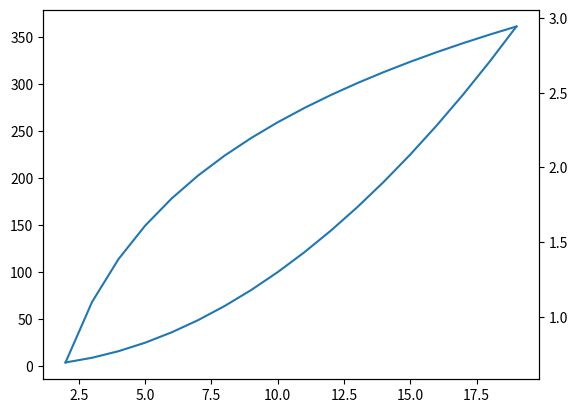
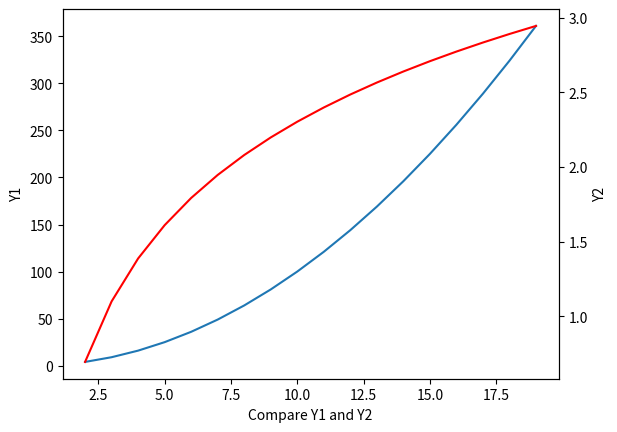

The script that saved these images, in order:
import numpy as np
import matplotlib.pyplot as plt
# 例1
x = np.arange(2,20,1)
y1 = x*x
y2 = np.log(x)
plt.plot(x,y1)
# 添加坐标轴
plt.twinx()
plt.plot(x,y2)
plt.show()

# 例2
fig = plt.figure()
ax1 = fig.add_subplot(111)
ax1.plot(x,y1)
ax1.set_ylabel('Y1')

ax2 = ax1.twinx()
ax2.plot(x,y2,'r')
ax2.set_ylabel('Y2')
ax1.set_xlabel('Compare Y1 and Y2')

plt.show()